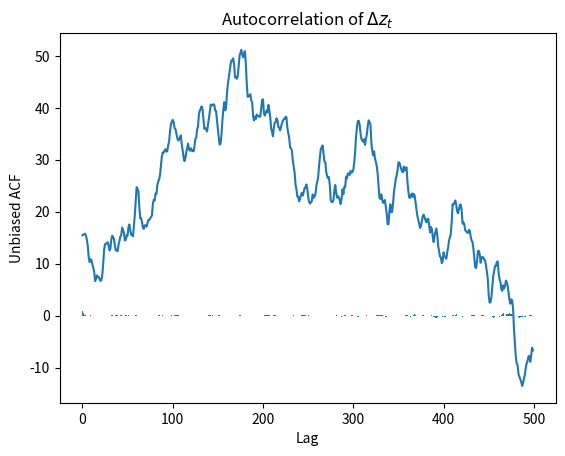

This chart was generated by the following Python code:
import numpy as np
import matplotlib.pyplot as plt

rng = np.random.default_rng(seed = 123)
ismain: bool = __name__ == '__main__'

# Task 2.1
innovation_variance = 1.0
innovation = rng.normal(loc=0.0, scale=innovation_variance, size=550)
error_ar_coefficient = 0.5

correlated_errors = np.convolve(innovation, error_ar_coefficient**np.arange(550), mode='full')[:550]
correlated_random_walk = np.cumsum(correlated_errors)[50:]

if ismain:
    plt.plot(correlated_random_walk)
    plt.xlabel("Time")
    plt.ylabel(r"$z_t$")
    plt.title("Random Walk with serially correlated innovations")
    plt.show()

first_difference = np.diff(correlated_random_walk)
first_difference_centered = first_difference - np.mean(first_difference)
len_series = len(first_difference)
acf_biased = np.correlate(first_difference_centered, first_difference_centered, mode='full')[len_series-1:]
lags = np.arange(len_series)
acf_nonnormalized = acf_biased/(len_series - lags)
acf = acf_nonnormalized / acf_nonnormalized[0]

if ismain:
    plt.bar(np.arange(len(acf)), acf)
    plt.xlabel("Lag")
    plt.ylabel("Unbiased ACF")
    plt.title(r"Autocorrelation of $\Delta z_t$")
    plt.show()

error_variance = innovation_variance/(1.0 - error_ar_coefficient)**2
if ismain: print(f"Contemporaneous and long run variance are: {error_variance}")
